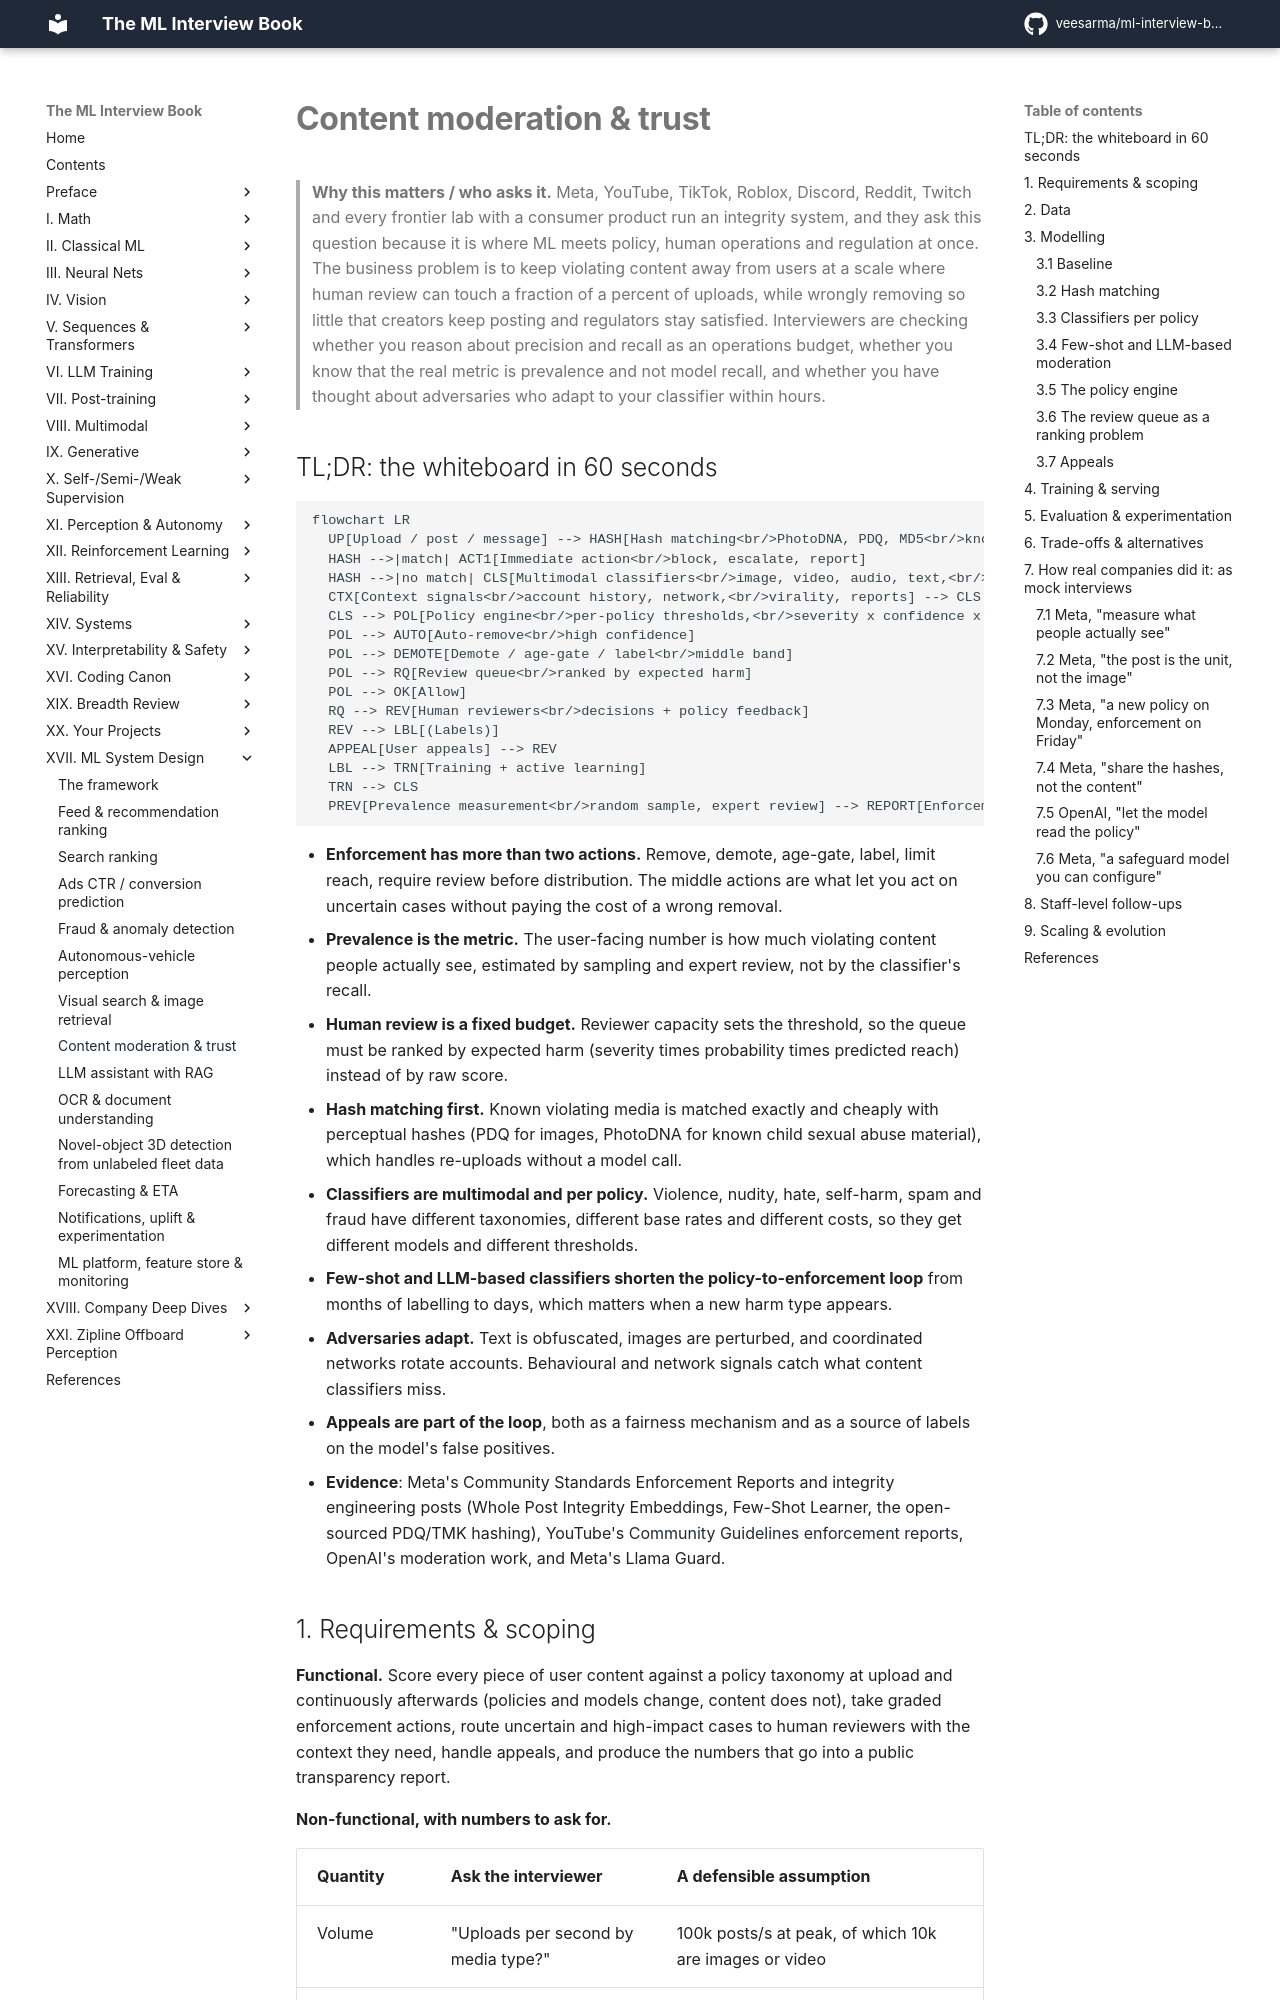

repository: veesarma/ml-interview-book · page: part17-ml-system-design/07-content-moderation/index.html · generator: mkdocs

# Content moderation & trust

> **Why this matters / who asks it.** Meta, YouTube, TikTok, Roblox, Discord,
> Reddit, Twitch and every frontier lab with a consumer product run an integrity
> system, and they ask this question because it is where ML meets policy, human
> operations and regulation at once. The business problem is to keep violating
> content away from users at a scale where human review can touch a fraction of a
> percent of uploads, while wrongly removing so little that creators keep posting and
> regulators stay satisfied. Interviewers are checking whether you reason about
> precision and recall as an operations budget, whether you know that the real metric
> is prevalence and not model recall, and whether you have thought about
> adversaries who adapt to your classifier within hours.

## TL;DR: the whiteboard in 60 seconds

```mermaid
flowchart LR
  UP[Upload / post / message] --> HASH[Hash matching<br/>PhotoDNA, PDQ, MD5<br/>known violating media]
  HASH -->|match| ACT1[Immediate action<br/>block, escalate, report]
  HASH -->|no match| CLS[Multimodal classifiers<br/>image, video, audio, text,<br/>per policy area]
  CTX[Context signals<br/>account history, network,<br/>virality, reports] --> CLS
  CLS --> POL[Policy engine<br/>per-policy thresholds,<br/>severity x confidence x reach]
  POL --> AUTO[Auto-remove<br/>high confidence]
  POL --> DEMOTE[Demote / age-gate / label<br/>middle band]
  POL --> RQ[Review queue<br/>ranked by expected harm]
  POL --> OK[Allow]
  RQ --> REV[Human reviewers<br/>decisions + policy feedback]
  REV --> LBL[(Labels)]
  APPEAL[User appeals] --> REV
  LBL --> TRN[Training + active learning]
  TRN --> CLS
  PREV[Prevalence measurement<br/>random sample, expert review] --> REPORT[Enforcement reporting]
```

- **Enforcement has more than two actions.** Remove, demote, age-gate, label, limit
  reach, require review before distribution. The middle actions are what let you act
  on uncertain cases without paying the cost of a wrong removal.
- **Prevalence is the metric.** The user-facing number is how much violating content
  people actually see, estimated by sampling and expert review, not by the
  classifier's recall.
- **Human review is a fixed budget.** Reviewer capacity sets the threshold, so the
  queue must be ranked by expected harm (severity times probability times predicted
  reach) instead of by raw score.
- **Hash matching first.** Known violating media is matched exactly and cheaply with
  perceptual hashes (PDQ for images, PhotoDNA for known child sexual abuse material),
  which handles re-uploads without a model call.
- **Classifiers are multimodal and per policy.** Violence, nudity, hate, self-harm,
  spam and fraud have different taxonomies, different base rates and different costs,
  so they get different models and different thresholds.
- **Few-shot and LLM-based classifiers shorten the policy-to-enforcement loop** from
  months of labelling to days, which matters when a new harm type appears.
- **Adversaries adapt.** Text is obfuscated, images are perturbed, and coordinated
  networks rotate accounts. Behavioural and network signals catch what content
  classifiers miss.
- **Appeals are part of the loop**, both as a fairness mechanism and as a source of
  labels on the model's false positives.
- **Evidence**: Meta's Community Standards Enforcement Reports and integrity
  engineering posts (Whole Post Integrity Embeddings, Few-Shot Learner, the
  open-sourced PDQ/TMK hashing), YouTube's [Community Guidelines enforcement reports](https://transparencyreport.google.com/youtube-policy/removals),
  OpenAI's moderation work, and Meta's Llama Guard.
